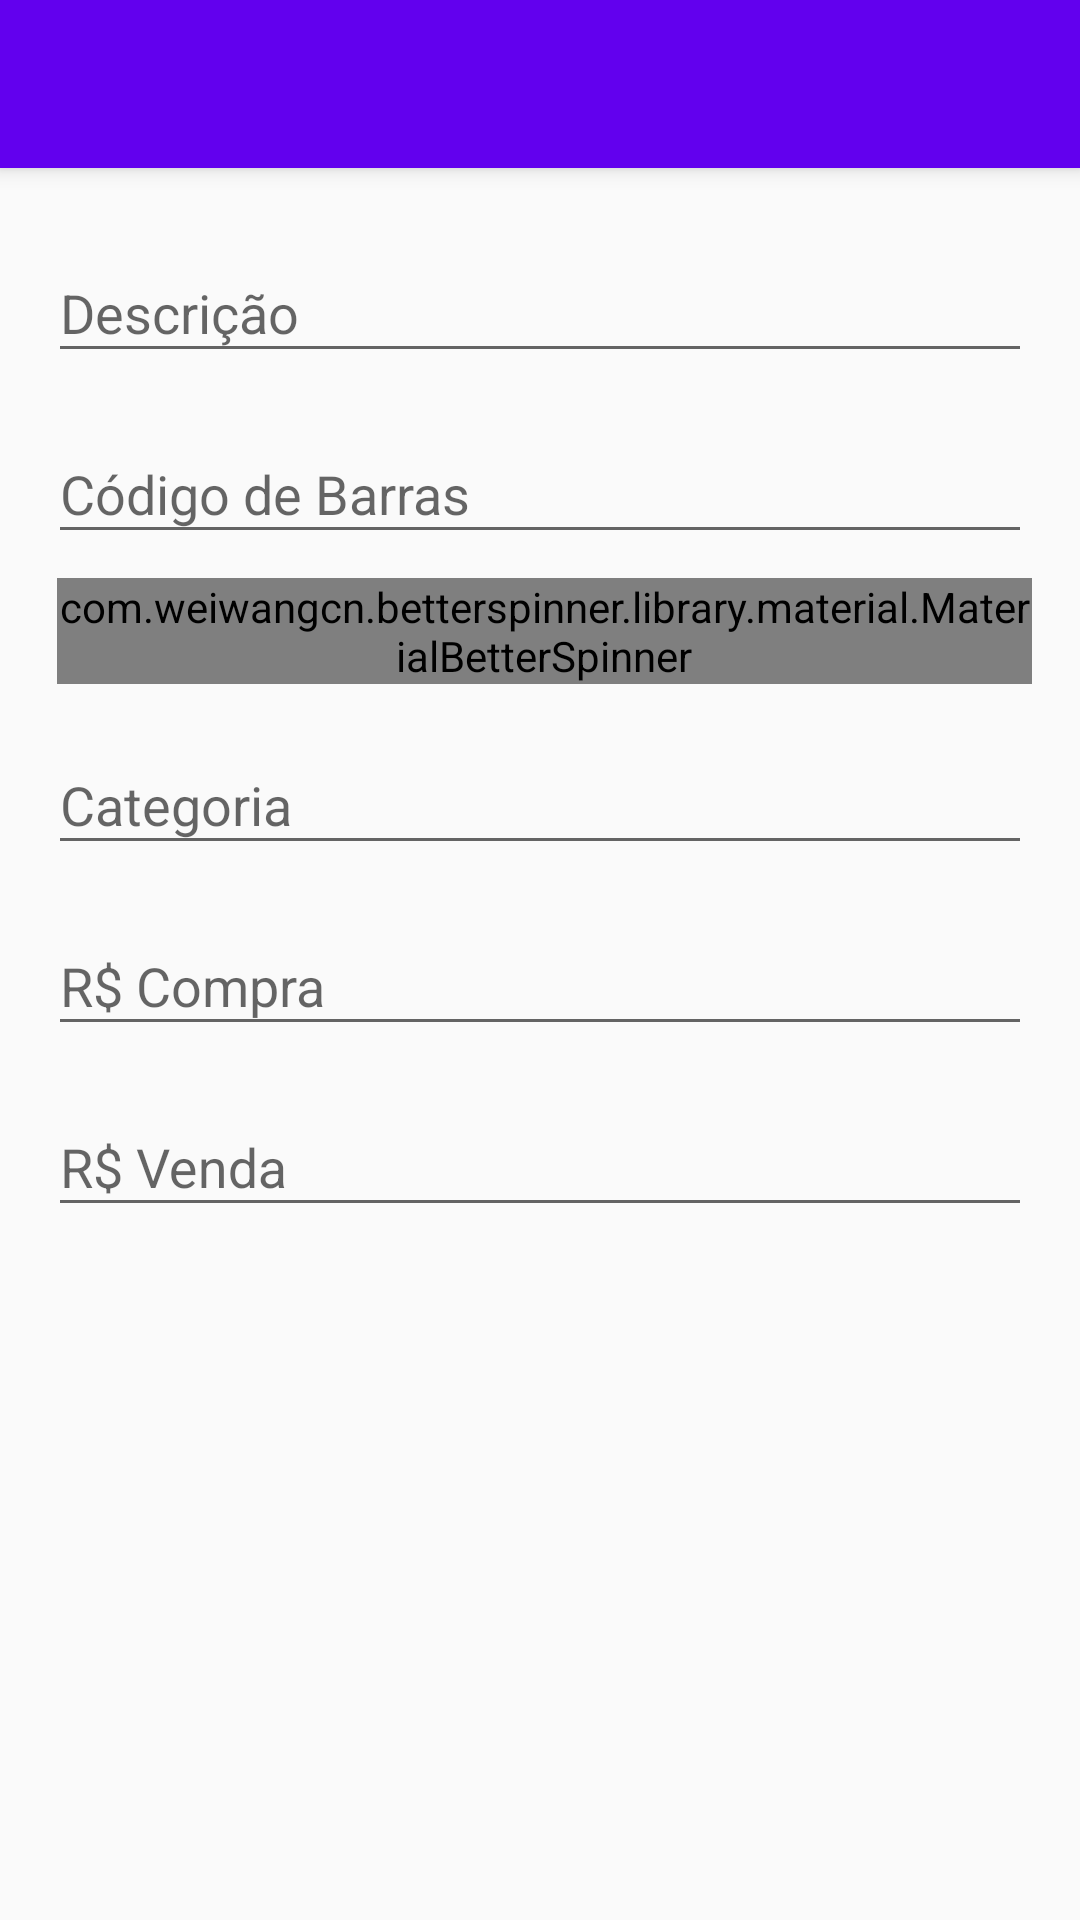

Reconstruct the res/layout file that produces this screen, plus the resources it refers to.
<!-- AndroidManifest.xml: activity theme AppTheme -->
<!-- res/layout/activity_produtos_details.xml -->
<?xml version="1.0" encoding="utf-8"?>
<android.support.design.widget.CoordinatorLayout xmlns:android="http://schemas.android.com/apk/res/android"
    xmlns:app="http://schemas.android.com/apk/res-auto"
    xmlns:tools="http://schemas.android.com/tools"
    android:layout_width="match_parent"
    android:layout_height="match_parent"
    tools:context=".ui.activity.ProdutosDetailsActivity">

    <android.support.design.widget.AppBarLayout
        android:layout_width="match_parent"
        android:layout_height="wrap_content"
        android:theme="@style/AppTheme.AppBarOverlay">

        <android.support.v7.widget.Toolbar
            android:id="@+id/toolbar"
            android:layout_width="match_parent"
            android:layout_height="?attr/actionBarSize"
            android:background="?attr/colorPrimary"
            app:popupTheme="@style/AppTheme.PopupOverlay" />

    </android.support.design.widget.AppBarLayout>

    <ScrollView
        android:layout_width="match_parent"
        android:layout_height="wrap_content"
        app:layout_behavior="@string/appbar_scrolling_view_behavior">

        <LinearLayout
            android:layout_width="match_parent"
            android:layout_height="match_parent"
            android:orientation="vertical"
            android:padding="16dp">

            <android.support.design.widget.TextInputLayout
                android:layout_width="match_parent"
                android:layout_height="wrap_content">

                <EditText
                    android:id="@+id/txtProdutoDescricao"
                    android:layout_width="match_parent"
                    android:layout_height="wrap_content"
                    android:hint="@string/produtos_details_descricao"
                    android:inputType="text"
                    android:singleLine="true" />
            </android.support.design.widget.TextInputLayout>

            <android.support.design.widget.TextInputLayout
                android:layout_width="match_parent"
                android:layout_height="wrap_content"
                android:layout_marginTop="8dp">

                <EditText
                    android:id="@+id/txtProdutoCodBarras"
                    android:layout_width="match_parent"
                    android:layout_height="wrap_content"
                    android:hint="@string/produtos_details_codBarras"
                    android:inputType="number"
                    android:singleLine="true" />

            </android.support.design.widget.TextInputLayout>

            <com.weiwangcn.betterspinner.library.material.MaterialBetterSpinner
                android:id="@+id/spinnerProdutoUnidade"
                android:layout_width="match_parent"
                android:layout_height="wrap_content"
                android:layout_marginStart="3dp"
                android:layout_marginTop="8dp"
                android:hint="@string/produtos_details_unidade"
                app:met_floatingLabel="normal" />

            <android.support.design.widget.TextInputLayout
                android:layout_width="match_parent"
                android:layout_height="wrap_content"
                android:layout_marginTop="8dp">

                <AutoCompleteTextView
                    android:id="@+id/textCategoria"
                    android:layout_width="match_parent"
                    android:layout_height="wrap_content"
                    android:hint="@string/produtos_details_categoria"
                    android:imeOptions="actionNext"
                    android:inputType="text"/>

            </android.support.design.widget.TextInputLayout>

            <android.support.design.widget.TextInputLayout
                android:layout_width="match_parent"
                android:layout_height="wrap_content"
                android:layout_marginTop="8dp">

                <EditText
                    android:id="@+id/txtProdutoRsCompra"
                    android:layout_width="match_parent"
                    android:layout_height="wrap_content"
                    android:hint="@string/produtos_details_RsCompra"
                    android:inputType="numberDecimal"
                    android:singleLine="true" />

            </android.support.design.widget.TextInputLayout>

            <android.support.design.widget.TextInputLayout
                android:layout_width="match_parent"
                android:layout_height="wrap_content"
                android:layout_marginTop="8dp">

                <EditText
                    android:id="@+id/txtProdutoRsVenda"
                    android:layout_width="match_parent"
                    android:layout_height="wrap_content"
                    android:hint="@string/produtos_details_RsVenda"
                    android:inputType="numberDecimal"
                    android:singleLine="true" />

            </android.support.design.widget.TextInputLayout>

        </LinearLayout>
    </ScrollView>
</android.support.design.widget.CoordinatorLayout>
<!-- resources referenced by this layout -->
<resources>
  <string name="produtos_details_RsCompra">R$ Compra</string>
  <string name="produtos_details_RsVenda">R$ Venda</string>
  <string name="produtos_details_categoria">Categoria</string>
  <string name="produtos_details_codBarras">Código de Barras</string>
  <string name="produtos_details_descricao">Descrição</string>
  <string name="produtos_details_unidade">Tipo de Unidade</string>
  <style name="AppTheme.AppBarOverlay" parent="ThemeOverlay.AppCompat.Dark.ActionBar" />
  <style name="AppTheme.PopupOverlay" parent="ThemeOverlay.AppCompat.Light" />
  <style name="AppTheme" parent="Theme.AppCompat.Light.NoActionBar">
          <item name="colorPrimary">@color/colorPrimary</item>
          <item name="colorPrimaryDark">@color/colorPrimaryDark</item>
          <item name="colorAccent">@color/colorAccent</item>
      </style>
  <!-- not gathered from this repository: default colours our renderer supplied (Android Studio template values) -->
  <color name="colorPrimary">#FF6200EE</color>
  <color name="colorPrimaryDark">#FF3700B3</color>
  <color name="colorAccent">#FF03DAC5</color>
</resources>
